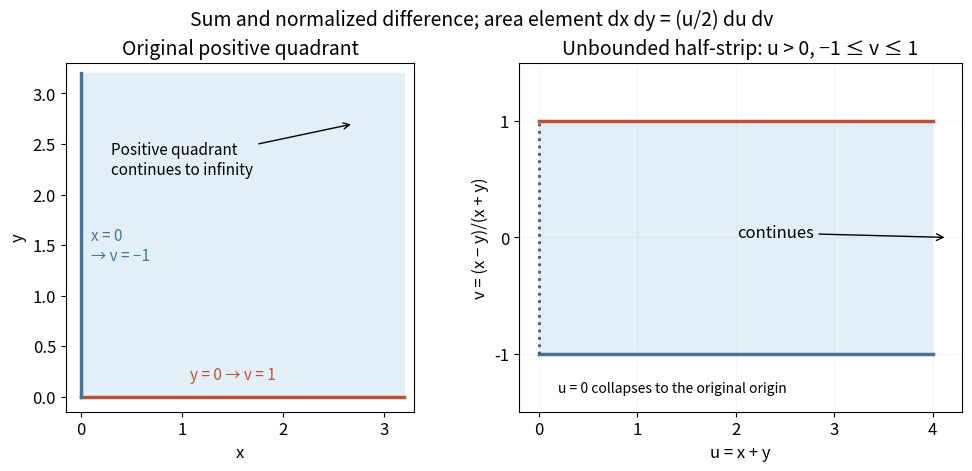

Reproduce this figure in Python. (Note: this script raises an exception after producing the figure.)
from pathlib import Path
import numpy as np
import matplotlib
matplotlib.use("Agg")
import matplotlib.pyplot as plt
plt.rcParams.update({"font.size":12,"axes.titlesize":14,"figure.facecolor":"white","axes.facecolor":"white","savefig.facecolor":"white","savefig.transparent":False})

from matplotlib.patches import Rectangle
fig,(ax,bx)=plt.subplots(1,2,figsize=(9.7,4.6),layout="constrained")
ax.fill([0,3.2,3.2,0],[0,0,3.2,3.2],color="#e2eff6");ax.plot([0,3.2],[0,0],color="#b45636",lw=2.5);ax.plot([0,0],[0,3.2],color="#4c7397",lw=2.5)
ax.annotate("Positive quadrant\ncontinues to infinity",xy=(2.7,2.7),xytext=(.3,2.2),arrowprops={"arrowstyle":"->"},fontsize=11)
ax.text(1.5,.17,"y = 0 → v = 1",color="#b45636",ha="center",fontsize=11);ax.text(.1,1.35,"x = 0\n→ v = −1",color="#4c7397",fontsize=11)
ax.set(xlabel="x",ylabel="y",xlim=(-.15,3.3),ylim=(-.15,3.3),title="Original positive quadrant");ax.set_aspect("equal")
bx.add_patch(Rectangle((0,-1),4,2,facecolor="#e2eff6",edgecolor="none"));bx.plot([0,4],[1,1],color="#b45636",lw=2.5);bx.plot([0,4],[-1,-1],color="#4c7397",lw=2.5);bx.plot([0,0],[-1,1],ls=":",color="#555555",lw=2)
bx.annotate("continues",xy=(4.15,0),xytext=(2.4,0),arrowprops={"arrowstyle":"->"},ha="center")
bx.text(.2,-1.33,"u = 0 collapses to the original origin",fontsize=10)
bx.set(xlabel="u = x + y",ylabel="v = (x − y)/(x + y)",xlim=(-.2,4.3),ylim=(-1.5,1.5),title="Unbounded half-strip: u > 0, −1 ≤ v ≤ 1");bx.set_yticks([-1,0,1]);bx.grid(alpha=.1)
fig.suptitle("Sum and normalized difference; area element dx dy = (u/2) du dv",fontsize=14)
fig.savefig(Path.cwd()/Path(__file__).with_suffix(".png").name,dpi=120)
plt.close(fig)
